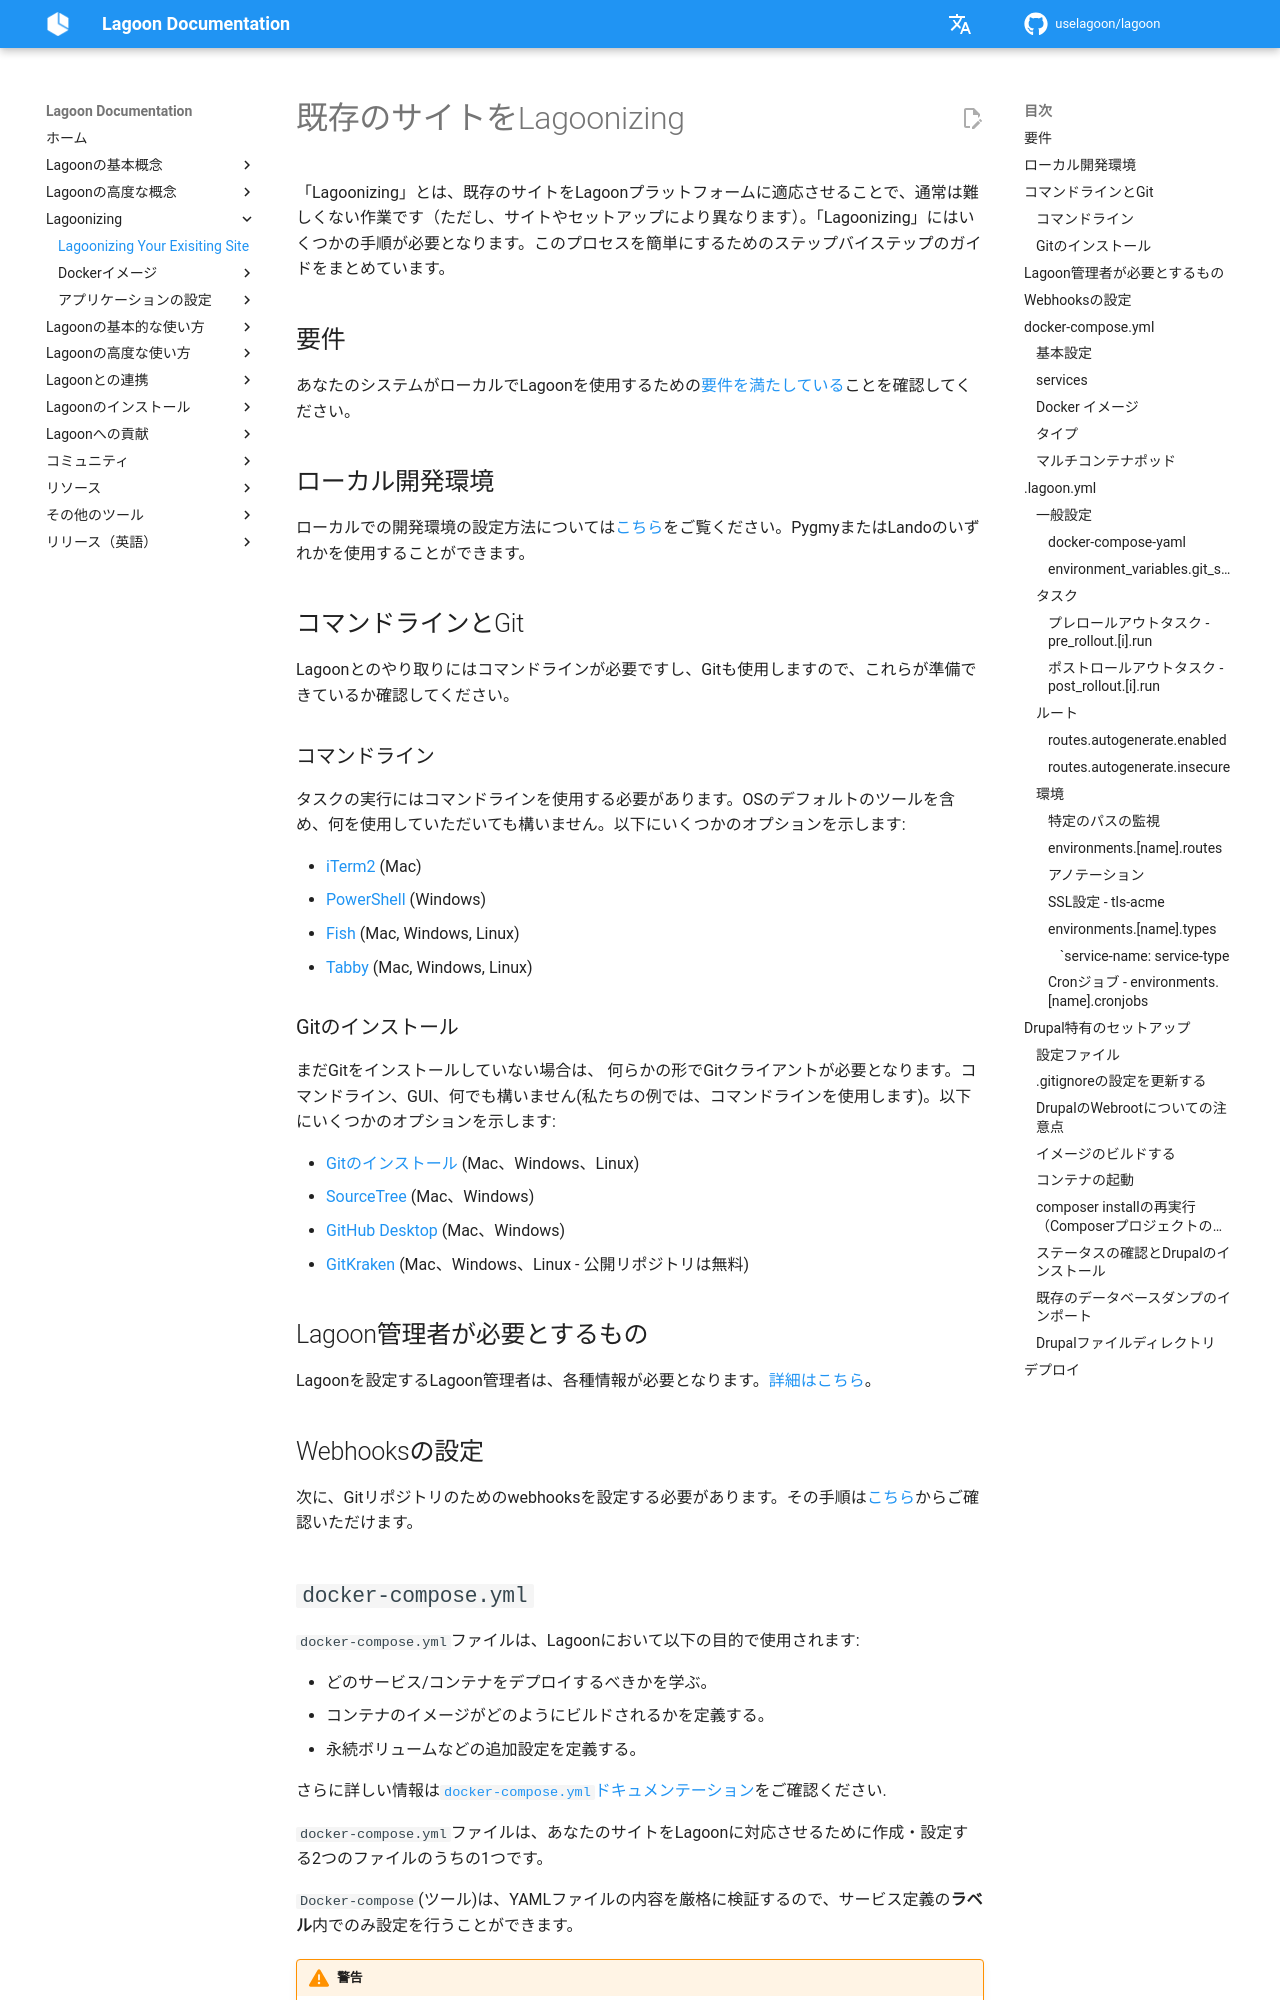

repository: uselagoon/lagoon · page: ja/lagoonizing/index.html · generator: mkdocs

# 既存のサイトをLagoonizing

「Lagoonizing」とは、既存のサイトをLagoonプラットフォームに適応させることで、通常は難しくない作業です（ただし、サイトやセットアップにより異なります）。「Lagoonizing」にはいくつかの手順が必要となります。このプロセスを簡単にするためのステップバイステップのガイドをまとめています。

## 要件

あなたのシステムがローカルでLagoonを使用するための[要件を満たしている](../using-lagoon-the-basics/index.md)ことを確認してください。

## ローカル開発環境

ローカルでの開発環境の設定方法については[こちら](../using-lagoon-the-basics/local-development-environments.md)をご覧ください。PygmyまたはLandoのいずれかを使用することができます。

## コマンドラインとGit

Lagoonとのやり取りにはコマンドラインが必要ですし、Gitも使用しますので、これらが準備できているか確認してください。

### コマンドライン

タスクの実行にはコマンドラインを使用する必要があります。OSのデフォルトのツールを含め、何を使用していただいても構いません。以下にいくつかのオプションを示します:

- [iTerm2](https://iterm2.com/) (Mac)
- [PowerShell](https://docs.microsoft.com/en-us/powershell/) (Windows)
- [Fish](https://fishshell.com/) (Mac, Windows, Linux)
- [Tabby](https://tabby.sh/) (Mac, Windows, Linux)

### Gitのインストール

まだGitをインストールしていない場合は、 何らかの形でGitクライアントが必要となります。コマンドライン、GUI、何でも構いません(私たちの例では、コマンドラインを使用します)。以下にいくつかのオプションを示します:

- [Gitのインストール](https://git-scm.com/book/en/v2/Getting-Started-Installing-Git) (Mac、Windows、Linux)
- [SourceTree](https://www.sourcetreeapp.com/) (Mac、Windows)
- [GitHub Desktop](https://desktop.github.com/) (Mac、Windows)
- [GitKraken](https://www.gitkraken.com/git-client) (Mac、Windows、Linux - 公開リポジトリは無料)

## Lagoon管理者が必要とするもの

Lagoonを設定するLagoon管理者は、各種情報が必要となります。[詳細はこちら](../using-lagoon-the-basics/setup-project.md)。

## Webhooksの設定

次に、Gitリポジトリのためのwebhooksを設定する必要があります。その手順は[こちら](../using-lagoon-the-basics/configure-webhooks.md)からご確認いただけます。
